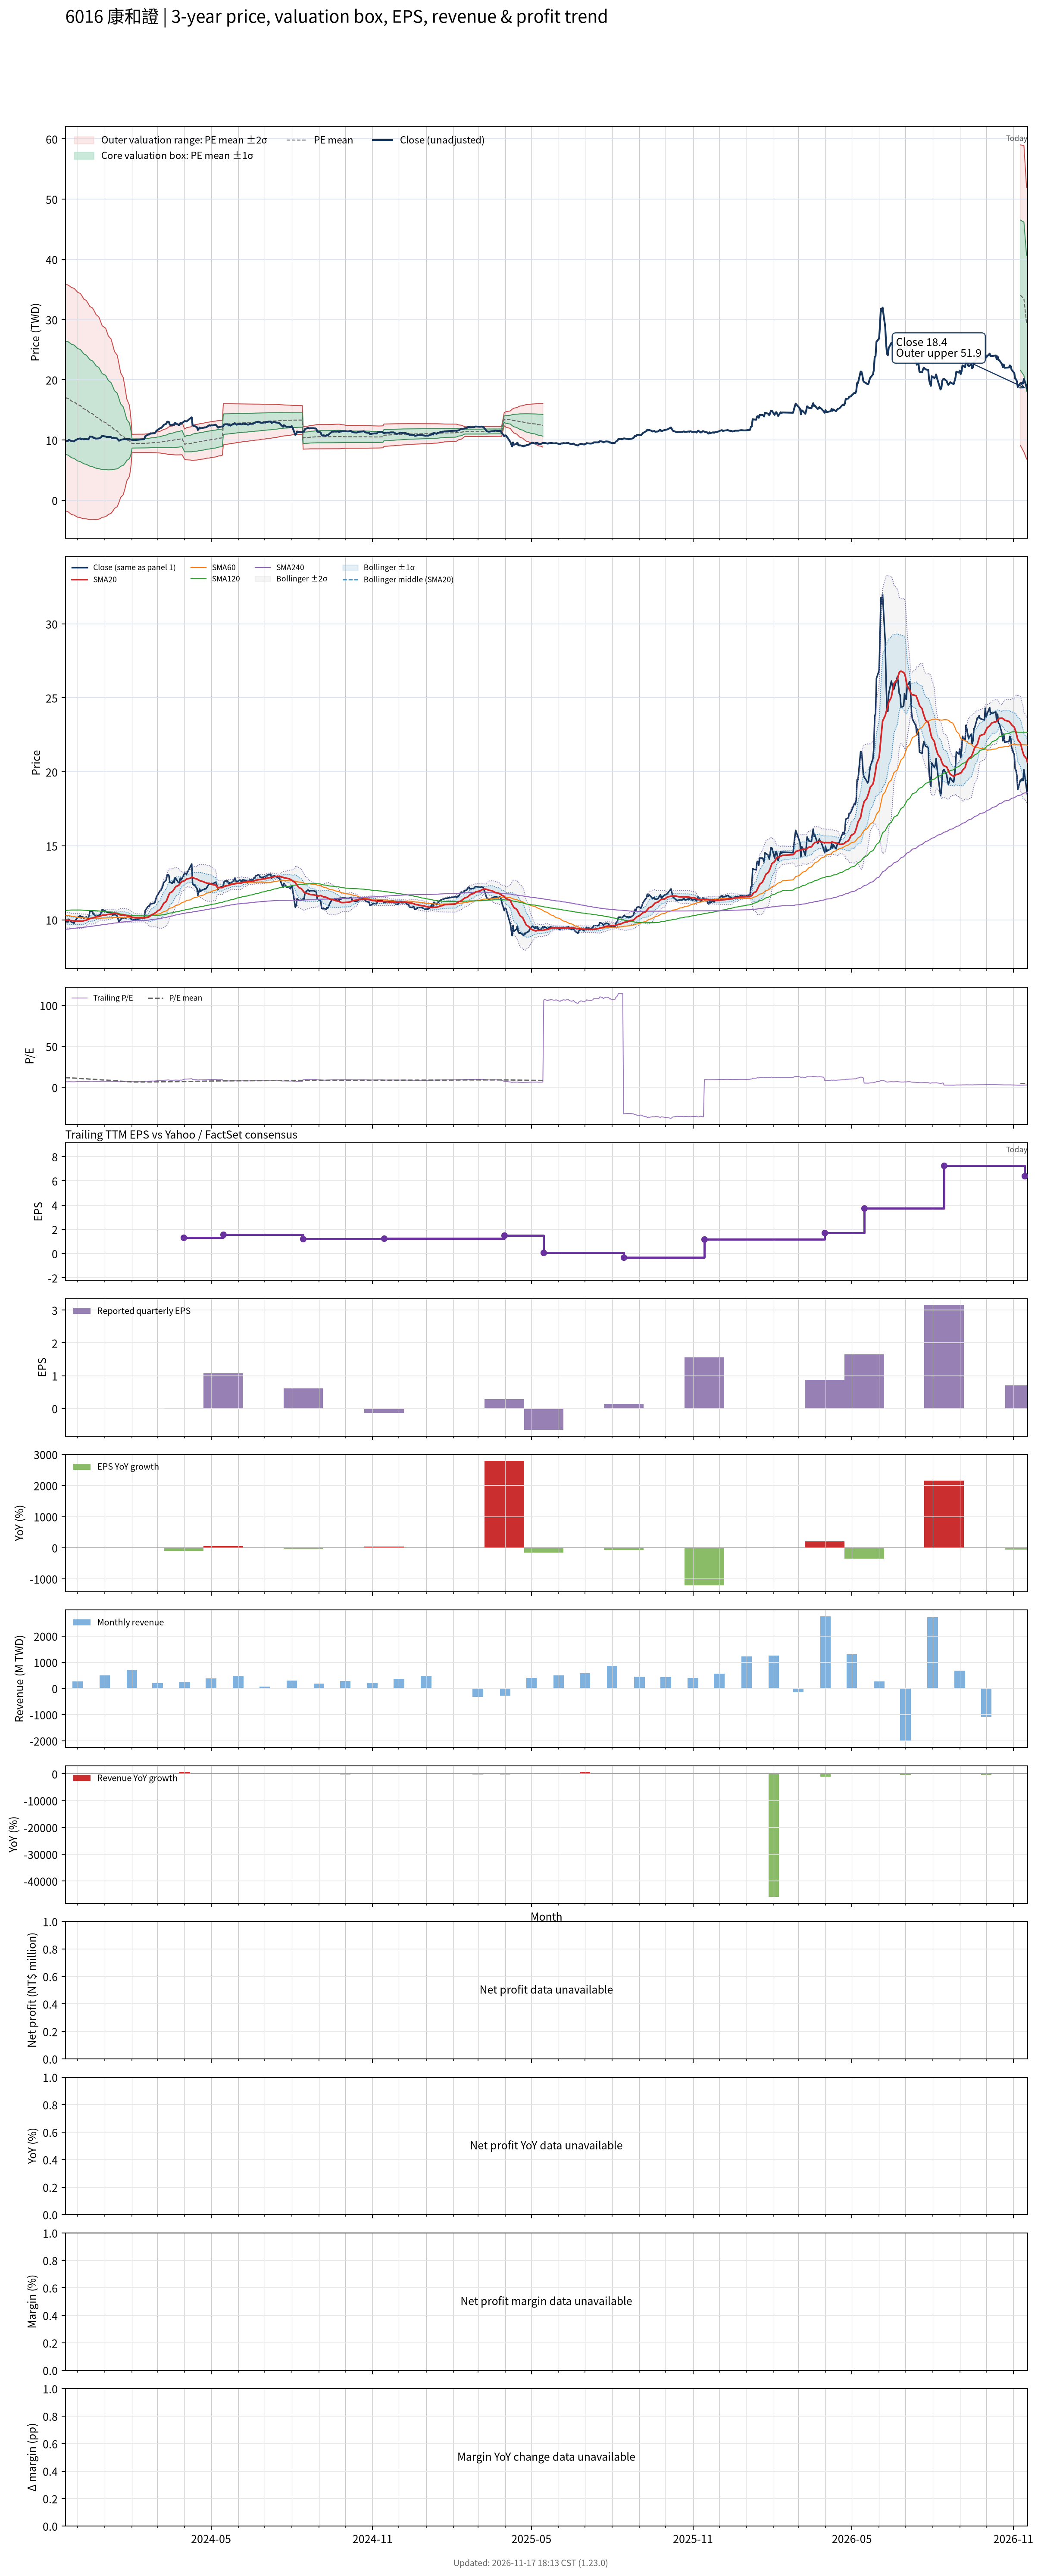

Values plotted in this chart, from the file beside it:
# chart-version: skill-stock-dynamic-val…
date, close, available_date, period_end, eps, ttm_eps, pe, pe_mean, pe_std, price_m2, price_m1, price_mean, price_p1, price_p2, forward_eps, forward_pe, forward_pe_mean, forward_pe_std, forward_price_m2, forward_price_m1, forward_price_mean, forward_price_p1, forward_price_p2, sma20
2023-11-17, 9.889, 2023-11-14, 2023-09-30, -0.1, 1.439, 6.872, 11.83, 6.533, -1.777, 7.626, 17.03, 26.43, 35.83, , , , , , , , , , 9.989
2023-11-20, 9.851, 2023-11-14, 2023-09-30, -0.1, 1.439, 6.845, 11.76, 6.541, -1.901, 7.512, 16.93, 26.34, 35.75, , , , , , , , , , 9.978
2023-11-21, 10.04, 2023-11-14, 2023-09-30, -0.1, 1.439, 6.979, 11.69, 6.545, -2.018, 7.401, 16.82, 26.24, 35.66, , , , , , , , , , 9.976
2023-11-22, 9.966, 2023-11-14, 2023-09-30, -0.1, 1.439, 6.925, 11.61, 6.547, -2.133, 7.289, 16.71, 26.13, 35.56, , , , , , , , , , 9.959
2023-11-23, 9.889, 2023-11-14, 2023-09-30, -0.1, 1.439, 6.872, 11.54, 6.549, -2.247, 7.178, 16.6, 26.03, 35.45, , , , , , , , , , 9.951
2023-11-24, 9.851, 2023-11-14, 2023-09-30, -0.1, 1.439, 6.845, 11.45, 6.545, -2.355, 7.064, 16.48, 25.9, 35.32, , , , , , , , , , 9.941
2023-11-27, 9.774, 2023-11-14, 2023-09-30, -0.1, 1.439, 6.791, 11.37, 6.541, -2.462, 6.952, 16.37, 25.78, 35.19, , , , , , , , , , 9.928
2023-11-28, 9.928, 2023-11-14, 2023-09-30, -0.1, 1.439, 6.898, 11.29, 6.531, -2.558, 6.842, 16.24, 25.64, 35.04, , , , , , , , , , 9.926
2023-11-29, 10, 2023-11-14, 2023-09-30, -0.1, 1.439, 6.952, 11.2, 6.52, -2.648, 6.735, 16.12, 25.5, 34.88, , , , , , , , , , 9.926
2023-11-30, 10.08, 2023-11-14, 2023-09-30, -0.1, 1.439, 7.005, 11.11, 6.506, -2.733, 6.63, 15.99, 25.36, 34.72, , , , , , , , , , 9.922
2023-12-01, 10.16, 2023-11-14, 2023-09-30, -0.1, 1.439, 7.059, 11.02, 6.487, -2.807, 6.529, 15.86, 25.2, 34.54, , , , , , , , , , 9.918
2023-12-04, 10.27, 2023-11-14, 2023-09-30, -0.1, 1.439, 7.139, 10.94, 6.467, -2.877, 6.43, 15.74, 25.04, 34.35, , , , , , , , , , 9.918
2023-12-05, 10.12, 2023-11-14, 2023-09-30, -0.1, 1.439, 7.032, 10.84, 6.445, -2.943, 6.332, 15.61, 24.88, 34.16, , , , , , , , , , 9.912
2023-12-06, 10.24, 2023-11-14, 2023-09-30, -0.1, 1.439, 7.112, 10.75, 6.415, -2.993, 6.239, 15.47, 24.7, 33.93, , , , , , , , , , 9.912
2023-12-07, 10.2, 2023-11-14, 2023-09-30, -0.1, 1.439, 7.086, 10.65, 6.378, -3.03, 6.149, 15.33, 24.51, 33.69, , , , , , , , , , 9.911
2023-12-08, 10.12, 2023-11-14, 2023-09-30, -0.1, 1.439, 7.032, 10.55, 6.336, -3.057, 6.061, 15.18, 24.3, 33.42, , , , , , , , , , 9.941
2023-12-11, 10.2, 2023-11-14, 2023-09-30, -0.1, 1.439, 7.086, 10.45, 6.299, -3.089, 5.976, 15.04, 24.11, 33.17, , , , , , , , , , 9.976
2023-12-12, 10.12, 2023-11-14, 2023-09-30, -0.1, 1.439, 7.032, 10.36, 6.263, -3.123, 5.89, 14.9, 23.92, 32.93, , , , , , , , , , 10.01
2023-12-13, 10.12, 2023-11-14, 2023-09-30, -0.1, 1.439, 7.032, 10.26, 6.225, -3.152, 5.807, 14.77, 23.73, 32.68, , , , , , , , , , 10.03
2023-12-14, 10.24, 2023-11-14, 2023-09-30, -0.1, 1.439, 7.112, 10.16, 6.183, -3.17, 5.729, 14.63, 23.53, 32.43, , , , , , , , , , 10.05
2023-12-15, 10.58, 2023-11-14, 2023-09-30, -0.1, 1.439, 7.353, 10.07, 6.14, -3.18, 5.657, 14.49, 23.33, 32.17, , , , , , , , , , 10.09
2023-12-18, 10.54, 2023-11-14, 2023-09-30, -0.1, 1.439, 7.326, 9.982, 6.102, -3.198, 5.584, 14.37, 23.15, 31.93, , , , , , , , , , 10.12
2023-12-19, 10.35, 2023-11-14, 2023-09-30, -0.1, 1.439, 7.193, 9.892, 6.063, -3.214, 5.511, 14.24, 22.96, 31.69, , , , , , , , , , 10.14
2023-12-20, 10.39, 2023-11-14, 2023-09-30, -0.1, 1.439, 7.219, 9.801, 6.02, -3.221, 5.442, 14.11, 22.77, 31.43, , , , , , , , , , 10.16
2023-12-21, 10.27, 2023-11-14, 2023-09-30, -0.1, 1.439, 7.139, 9.705, 5.968, -3.211, 5.378, 13.97, 22.56, 31.14, , , , , , , , , , 10.18
2023-12-22, 10.24, 2023-11-14, 2023-09-30, -0.1, 1.439, 7.112, 9.604, 5.908, -3.184, 5.319, 13.82, 22.32, 30.83, , , , , , , , , , 10.2
2023-12-25, 10.27, 2023-11-14, 2023-09-30, -0.1, 1.439, 7.139, 9.501, 5.842, -3.141, 5.266, 13.67, 22.08, 30.49, , , , , , , , , , 10.22
2023-12-26, 10.31, 2023-11-14, 2023-09-30, -0.1, 1.439, 7.166, 9.399, 5.773, -3.09, 5.218, 13.53, 21.83, 30.14, , , , , , , , , , 10.24
2023-12-27, 10.39, 2023-11-14, 2023-09-30, -0.1, 1.439, 7.219, 9.295, 5.697, -3.023, 5.177, 13.38, 21.58, 29.78, , , , , , , , , , 10.26
2023-12-28, 10.51, 2023-11-14, 2023-09-30, -0.1, 1.439, 7.299, 9.186, 5.609, -2.924, 5.148, 13.22, 21.29, 29.36, , , , , , , , , , 10.28
2023-12-29, 10.7, 2023-11-14, 2023-09-30, -0.1, 1.439, 7.433, 9.084, 5.527, -2.836, 5.119, 13.07, 21.03, 28.98, , , , , , , , , , 10.31
2024-01-02, 10.58, 2023-11-14, 2023-09-30, -0.1, 1.439, 7.353, 8.978, 5.436, -2.726, 5.097, 12.92, 20.74, 28.57, , , , , , , , , , 10.32
2024-01-03, 10.51, 2023-11-14, 2023-09-30, -0.1, 1.439, 7.299, 8.872, 5.342, -2.609, 5.08, 12.77, 20.46, 28.15, , , , , , , , , , 10.34
2024-01-04, 10.51, 2023-11-14, 2023-09-30, -0.1, 1.439, 7.299, 8.771, 5.254, -2.501, 5.061, 12.62, 20.18, 27.75, , , , , , , , , , 10.36
2024-01-05, 10.51, 2023-11-14, 2023-09-30, -0.1, 1.439, 7.299, 8.664, 5.151, -2.357, 5.056, 12.47, 19.88, 27.29, , , , , , , , , , 10.37
2024-01-08, 10.51, 2023-11-14, 2023-09-30, -0.1, 1.439, 7.299, 8.554, 5.036, -2.185, 5.063, 12.31, 19.56, 26.81, , , , , , , , , , 10.39
2024-01-09, 10.35, 2023-11-14, 2023-09-30, -0.1, 1.439, 7.193, 8.446, 4.923, -2.016, 5.07, 12.16, 19.24, 26.33, , , , , , , , , , 10.4
2024-01-10, 10.31, 2023-11-14, 2023-09-30, -0.1, 1.439, 7.166, 8.338, 4.804, -1.829, 5.085, 12, 18.91, 25.83, , , , , , , , , , 10.41
2024-01-11, 10.39, 2023-11-14, 2023-09-30, -0.1, 1.439, 7.219, 8.226, 4.669, -1.602, 5.118, 11.84, 18.56, 25.28, , , , , , , , , , 10.42
2024-01-12, 10.35, 2023-11-14, 2023-09-30, -0.1, 1.439, 7.193, 8.113, 4.526, -1.351, 5.162, 11.68, 18.19, 24.7, , , , , , , , , , 10.43
2024-01-15, 10.27, 2023-11-14, 2023-09-30, -0.1, 1.439, 7.139, 8, 4.377, -1.084, 5.215, 11.51, 17.81, 24.11, , , , , , , , , , 10.41
2024-01-16, 10.08, 2023-11-14, 2023-09-30, -0.1, 1.439, 7.005, 7.884, 4.212, -0.7781, 5.284, 11.35, 17.41, 23.47, , , , , , , , , , 10.39
2024-01-17, 9.889, 2023-11-14, 2023-09-30, -0.1, 1.439, 6.872, 7.762, 4.023, -0.4091, 5.381, 11.17, 16.96, 22.75, , , , , , , , , , 10.37
2024-01-18, 9.928, 2023-11-14, 2023-09-30, -0.1, 1.439, 6.898, 7.64, 3.817, 0.008563, 5.502, 10.99, 16.49, 21.98, , , , , , , , , , 10.34
2024-01-19, 10.04, 2023-11-14, 2023-09-30, -0.1, 1.439, 6.979, 7.52, 3.601, 0.4572, 5.64, 10.82, 16, 21.19, , , , , , , , , , 10.33
2024-01-22, 10.12, 2023-11-14, 2023-09-30, -0.1, 1.439, 7.032, 7.403, 3.378, 0.9298, 5.792, 10.65, 15.52, 20.38, , , , , , , , , , 10.33
2024-01-23, 10.16, 2023-11-14, 2023-09-30, -0.1, 1.439, 7.059, 7.288, 3.145, 1.436, 5.962, 10.49, 15.02, 19.54, , , , , , , , , , 10.32
2024-01-24, 10.16, 2023-11-14, 2023-09-30, -0.1, 1.439, 7.059, 7.179, 2.912, 1.95, 6.14, 10.33, 14.52, 18.71, , , , , , , , , , 10.31
2024-01-25, 10.12, 2023-11-14, 2023-09-30, -0.1, 1.439, 7.032, 7.067, 2.645, 2.556, 6.364, 10.17, 13.98, 17.79, , , , , , , , , , 10.3
2024-01-26, 10.16, 2023-11-14, 2023-09-30, -0.1, 1.439, 7.059, 6.961, 2.369, 3.2, 6.608, 10.02, 13.43, 16.83, , , , , , , , , , 10.28
2024-01-29, 10.16, 2023-11-14, 2023-09-30, -0.1, 1.439, 7.059, 6.855, 2.056, 3.947, 6.906, 9.865, 12.82, 15.78, , , , , , , , , , 10.25
2024-01-30, 10.12, 2023-11-14, 2023-09-30, -0.1, 1.439, 7.032, 6.752, 1.702, 4.819, 7.268, 9.717, 12.17, 14.61, , , , , , , , , , 10.23
2024-01-31, 10.04, 2023-11-14, 2023-09-30, -0.1, 1.439, 6.979, 6.65, 1.258, 5.949, 7.76, 9.57, 11.38, 13.19, , , , , , , , , , 10.21
2024-02-01, 10.04, 2023-11-14, 2023-09-30, -0.1, 1.439, 6.979, 6.549, 0.5274, 7.907, 8.666, 9.425, 10.18, 10.94, , , , , , , , , , 10.19
2024-02-02, 10, 2023-11-14, 2023-09-30, -0.1, 1.439, 6.952, 6.555, 0.5281, 7.913, 8.673, 9.433, 10.19, 10.95, , , , , , , , , , 10.16
2024-02-05, 10, 2023-11-14, 2023-09-30, -0.1, 1.439, 6.952, 6.56, 0.5289, 7.919, 8.68, 9.441, 10.2, 10.96, , , , , , , , , , 10.14
2024-02-15, 10.16, 2023-11-14, 2023-09-30, -0.1, 1.439, 7.059, 6.567, 0.53, 7.925, 8.688, 9.451, 10.21, 10.98, , , , , , , , , , 10.13
2024-02-16, 10.62, 2023-11-14, 2023-09-30, -0.1, 1.439, 7.38, 6.576, 0.5346, 7.925, 8.694, 9.464, 10.23, 11, , , , , , , , , , 10.14
2024-02-19, 10.89, 2023-11-14, 2023-09-30, -0.1, 1.439, 7.567, 6.587, 0.5411, 7.922, 8.701, 9.48, 10.26, 11.04, , , , , , , , , , 10.17
... 667 more rows
